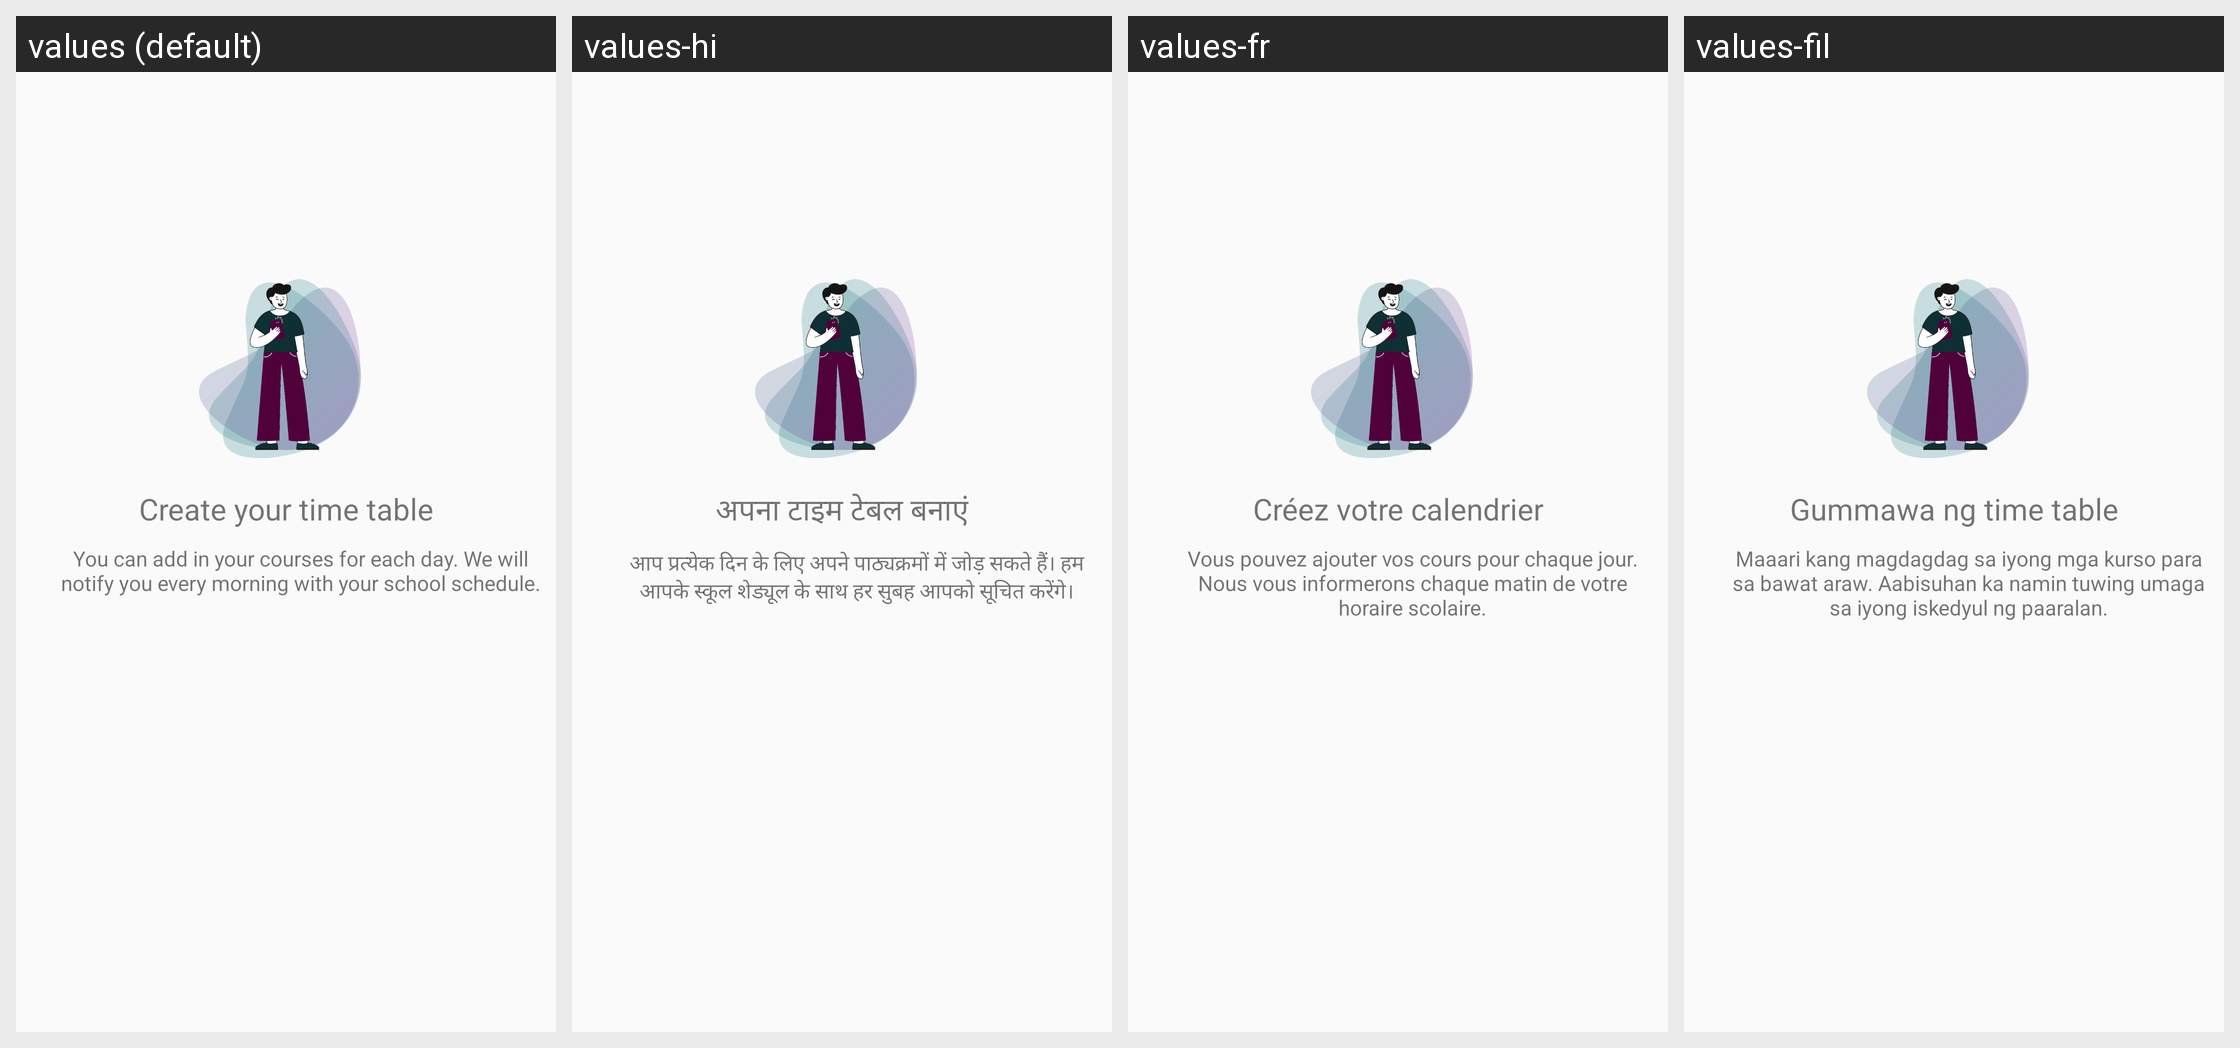

Here is an Android app screen in its default locale and in the app's own translations. Write out the translated-string differences for the strings that appear on this screen.
Android screen res/layout/slides_layout.xml rendered under 4 locales, left to right: values (default), values-hi, values-fr, values-fil. Device: Nexus 5 (rendered at 1080×1920; each locale shown at half size, 540×960, under a caption strip naming it); theme AppTheme.
Other locales in the repository, not shown: values-de, values-es, values-nl.
Strings drawn on this screen, with the default value and each locale's value (text and hints the layout hard-codes, and strings that could not be matched under every locale, appear in the picture but are not listed):

first_slide_title
  values: Create your time table
  values-hi: अपना टाइम टेबल बनाएं
  values-fr: Créez votre calendrier
  values-fil: Gummawa ng time table

first_slide_desc
  values: You can add in your courses for each day. We will notify you every morning with your school schedule.
  values-hi: आप प्रत्येक दिन के लिए अपने पाठ्यक्रमों में जोड़ सकते हैं। हम आपके स्कूल शेड्यूल के साथ हर सुबह आपको सूचित करेंगे।
  values-fr: Vous pouvez ajouter vos cours pour chaque jour. Nous vous informerons chaque matin de votre horaire scolaire.
  values-fil: Maaari kang magdagdag sa iyong mga kurso para sa bawat araw. Aabisuhan ka namin tuwing umaga sa iyong iskedyul ng paaralan.
